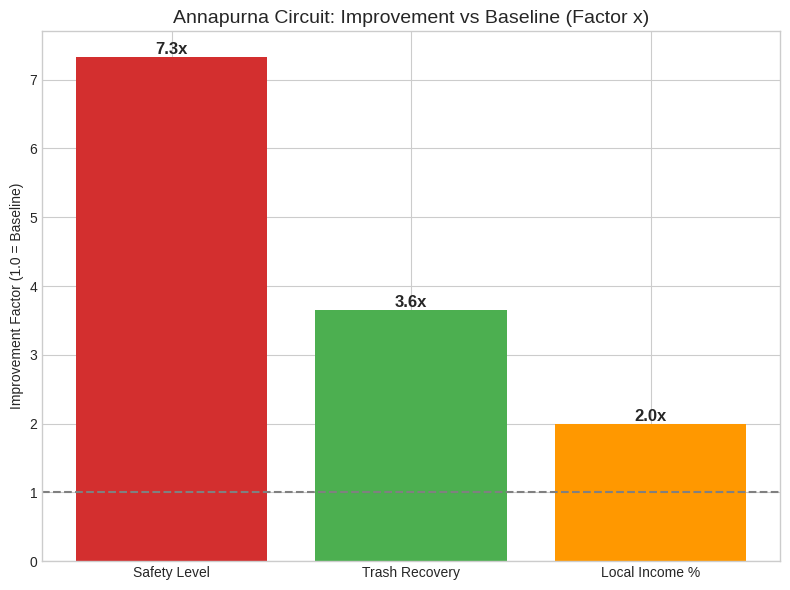

Recreate this plot in Python. (Note: this script raises an exception after producing the figure.)

import numpy as np
import random
import matplotlib.pyplot as plt
from copy import deepcopy

# --- Configuration & Constants ---
random.seed(2025)
np.random.seed(2025)

plt.style.use('seaborn-v0_8-whitegrid')
plt.rcParams['font.family'] = 'sans-serif'
plt.rcParams['axes.unicode_minus'] = False

# --- 1. Nepal Annapurna Scenario Definition ---

# Demographics (Trekking Season)
# Peak season is short (Oct-Nov, Mar-Apr). Let's simulate a peak month.
BASELINE_MONTHLY_TREKKERS = 15000 
LOCAL_POPULATION = 50000 # In the circuit villages

# Economic Baseline (Lower spend than developed regions)
# But Trekkers stay longer (avg 10 days)
AVG_SPEND_PER_DAY = 40.0 
AVG_STAY_DAYS = 12
TOTAL_TRIP_SPEND = AVG_SPEND_PER_DAY * AVG_STAY_DAYS # ~$480 per trip

# Base Risks (The "Pain Points")
BASE_ACCIDENT_RATE = 0.005 # 0.5% serious incident rate (High!)
BASE_WASTE_KG = 1.5 # kg waste per person per day
BASE_LOCAL_RETENTION = 0.30 # Only 30% of money stays in villages

# Decision Variables (Your 5 New Variables)
# 1. Batches_Daily: Timeslots for entry (1-10) -> spreads flow
# 2. Deposit_Fee: Trash deposit ($20 - $200)
# 3. Rescue_Density: Stations per 10km (0.1 - 2.0)
# 4. Train_Inv: % of permit fee for guide training (0.1 - 0.5)
# 5. Insure_Cover: % Mandatory Insurance Coverage (0.0 - 1.0)

RANGES = {
    'Batches_Daily': (1, 12),      # Entry Batches per day
    'Deposit_Fee': (20.0, 200.0),  # Waste Deposit ($)
    'Rescue_Density': (0.1, 2.0),  # Stations / 10km
    'Train_Inv': (0.10, 0.50),     # % Inv in Guide Training
    'Insure_Cover': (0.0, 1.0)     # Standardized Insurance Reach
}

IND_NAMES = ['Batches_Daily', 'Deposit_Fee', 'Rescue_Density', 'Train_Inv', 'Insure_Cover']
IND_TYPES = [int, float, float, float, float]

class Individual:
    def __init__(self, gene=None):
        if gene is None:
            self.gene = self._random_gene()
        else:
            self.gene = gene
        self.fitness = None
        self.objs = None 

    def _random_gene(self):
        gene = []
        for name, dtype in zip(IND_NAMES, IND_TYPES):
            low, high = RANGES[name]
            if dtype == int:
                val = random.randint(low, high)
            else:
                val = random.uniform(low, high)
            gene.append(val)
        return gene

    def clone(self):
        ind = Individual(deepcopy(self.gene))
        ind.fitness = self.fitness
        ind.objs = deepcopy(self.objs)
        return ind

def calculate_fitness(ind):
    # Unpack Gene
    Batches, Deposit, Rescue, Train, Insure = ind.gene
    
    # Static Params
    PERMIT_FEE = 50.0 # Standard ACAP permit fee
    
    # --- 1. Safety & Risk (The "Survival" Metric) ---
    # Accident rate reduces with Rescue Density and Insurance (better prep)
    # Risk Model: Base / (1 + Rescue) / (1 + Insure*0.5)
    # Rescue Density 1.0 means rate halved.
    risk_factor = BASE_ACCIDENT_RATE / (1 + Rescue * 2.0) / (1 + Insure * 0.5)
    
    # Cost of Safety: Rescue stations are expensive relative to local income
    # Cost = Rescue * $500 per trekker unit equivalent (conceptual)
    cost_safety = Rescue * 20.0 # Per trekker
    
    # --- 2. Environment (The "Trash" Metric) ---
    # Waste Recovery Rate depends on Deposit Fee
    # Logic: If deposit is $0, recover 20%. If $100, recover 95%.
    # Sigmoid-like response
    recovery_rate = 0.2 + 0.75 * (Deposit / (Deposit + 40.0))
    recovery_rate = min(0.99, recovery_rate)
    
    total_waste = BASELINE_MONTHLY_TREKKERS * AVG_STAY_DAYS * BASE_WASTE_KG
    uncollected_waste = total_waste * (1 - recovery_rate)
    
    # --- 3. Local Economy (The "Benefit" Metric) ---
    # Demand Adjustment: 
    # High safety (Insure) ATTRACTS people. High Deposit REPELS slightly.
    # Batches spreads flow but too many batches (strict timing) might annoy free trekkers.
    
    demand_mod = 1.0 
    if Deposit > 100: demand_mod -= 0.05
    if Batches > 8: demand_mod -= 0.02 # Too rigid
    if risk_factor < 0.001: demand_mod += 0.10 # "Safe destination" branding
    
    actual_trekkers = BASELINE_MONTHLY_TREKKERS * demand_mod
    
    # Total Revenue Generated
    total_spend = actual_trekkers * TOTAL_TRIP_SPEND
    total_permit = actual_trekkers * PERMIT_FEE
    
    # Local Retention Rate (The Key Goal)
    # Base 30% + Effect of Training (Local guides get hired more)
    # Training Investment directly correlates to locals running businesses
    local_retention = BASE_LOCAL_RETENTION + (Train * 0.6) # Max adds 30% -> 60% total
    
    final_local_income = total_spend * local_retention
    
    # Available Budget for Training
    budget_training = total_permit * Train
    
    # --- 4. Experience / Flow ---
    # Congestion: Total / Batches.
    # More batches = Less congestion per timeslot = Better experience
    congestion_score = (actual_trekkers / 30) / Batches # Simply inversed
    
    # --- Fitness Aggregate ---
    # Goals: Max Local Income, Min Risk, Min Waste
    # Weights: Risk is paramount (Safety First).
    
    norm_Income = final_local_income / 3e6 # ~$3M target
    norm_Risk = risk_factor / BASE_ACCIDENT_RATE # Should be < 1
    norm_Waste = uncollected_waste / 200000 # kg
    
    # Fitness Function
    # High Income, Low Risk, Low Waste
    val = (0.4 * norm_Income) - (0.4 * norm_Risk) - (0.2 * norm_Waste)
    
    # Penalties
    penalties = 0
    # Safety Floor: If risk is still above 0.3%, UNACCEPTABLE
    if risk_factor > 0.003: penalties += (risk_factor - 0.003) * 1000
    # Training Floor: Must invest at least 20% if we want retention
    if Train < 0.2: penalties += (0.2 - Train) * 2
    
    return val - penalties, (final_local_income, risk_factor, recovery_rate, local_retention)

def run_nepal_ga():
    POP_SIZE = 50
    GENS = 50
    pop = [Individual() for _ in range(POP_SIZE)]
    history = []
    
    print("Starting Nepal Annapurna Optimization...")
    print("Focus: Safety, Waste Mgmt, Local Empowerment")
    
    for gen in range(GENS):
        for ind in pop:
            ind.fitness, ind.objs = calculate_fitness(ind)
        
        pop.sort(key=lambda x: x.fitness, reverse=True)
        best = pop[0]
        history.append(best.fitness)
        
        if gen % 10 == 0:
            Inc, Risk, Recov, Retent = best.objs
            print(f"Gen {gen}: LocalInc=${Inc/1e6:.2f}M | Risk={Risk*100:.2f}% | TrashRec={Recov*100:.1f}% | LocalKeep={Retent*100:.1f}%")
            
        next_gen = pop[:4]
        while len(next_gen) < POP_SIZE:
            p1 = random.choice(pop[:15])
            p2 = random.choice(pop[:15])
            c_gene = []
            for i in range(len(p1.gene)):
                if random.random() < 0.5: c_gene.append(p1.gene[i])
                else: c_gene.append(p2.gene[i])
            child = Individual(c_gene)
            if random.random() < 0.2:
                idx = random.randint(0, 4)
                low, high = RANGES[IND_NAMES[idx]]
                if isinstance(child.gene[idx], int):
                    child.gene[idx] = random.randint(low, high)
                else:
                    child.gene[idx] = random.uniform(low, high)
            next_gen.append(child)
        pop = next_gen
        
    best = pop[0]
    Inc, Risk, Recov, Retent = best.objs
    
    print("\n=== Optimal Himalaya Strategy ===")
    print(f"Entry Batches/Day: {best.gene[0]} (Flow Control)")
    print(f"Trash Deposit: ${best.gene[1]:.2f} (Incentive)")
    print(f"Rescue Stations/10km: {best.gene[2]:.2f} (Safety Infrastr)")
    print(f"Guide Training Inv: {best.gene[3]*100:.1f}% (Local Skills)")
    print(f"Insurance Coverage: {best.gene[4]*100:.1f}% (Risk Transfer)")
    print("-" * 30)
    print("KPI Achievement:")
    print(f"  - Local Retained Income: ${Inc/1e6:.2f}M (Target: Maximize)")
    print(f"  - Accident Rate: {Risk*100:.3f}% (Baseline {BASE_ACCIDENT_RATE*100}%)")
    print(f"  - Trash Recovery: {Recov*100:.1f}%")
    print(f"  - Local Benefit Ratio: {Retent*100:.1f}% (Baseline 30%)")
    
    # Visualization: Bar Chart of Improvement
    metrics = ['Safety Level', 'Trash Recovery', 'Local Income %']
    # Safety Level = 1 / (Risk/Base) -> Higher is better
    safe_imp = (BASE_ACCIDENT_RATE / Risk) 
    waste_imp = Recov / 0.2 # Base 20%
    inc_imp = Retent / 0.3 # Base 30%
    
    vals = [safe_imp, waste_imp, inc_imp]
    
    plt.figure(figsize=(8, 6))
    bars = plt.bar(metrics, vals, color=['#d32f2f', '#4caf50', '#ff9800'])
    plt.axhline(1.0, color='gray', linestyle='--', label='Baseline')
    plt.title('Annapurna Circuit: Improvement vs Baseline (Factor x)', fontsize=14)
    plt.ylabel('Improvement Factor (1.0 = Baseline)')
    
    for bar in bars:
        height = bar.get_height()
        plt.text(bar.get_x() + bar.get_width()/2.0, height,
                 f'{height:.1f}x', ha='center', va='bottom', fontsize=12, weight='bold')
                 
    plt.tight_layout()
    plt.savefig('images/nepal_strategy_improvement.png')
    print("Saved images/nepal_strategy_improvement.png")

if __name__ == "__main__":
    run_nepal_ga()
